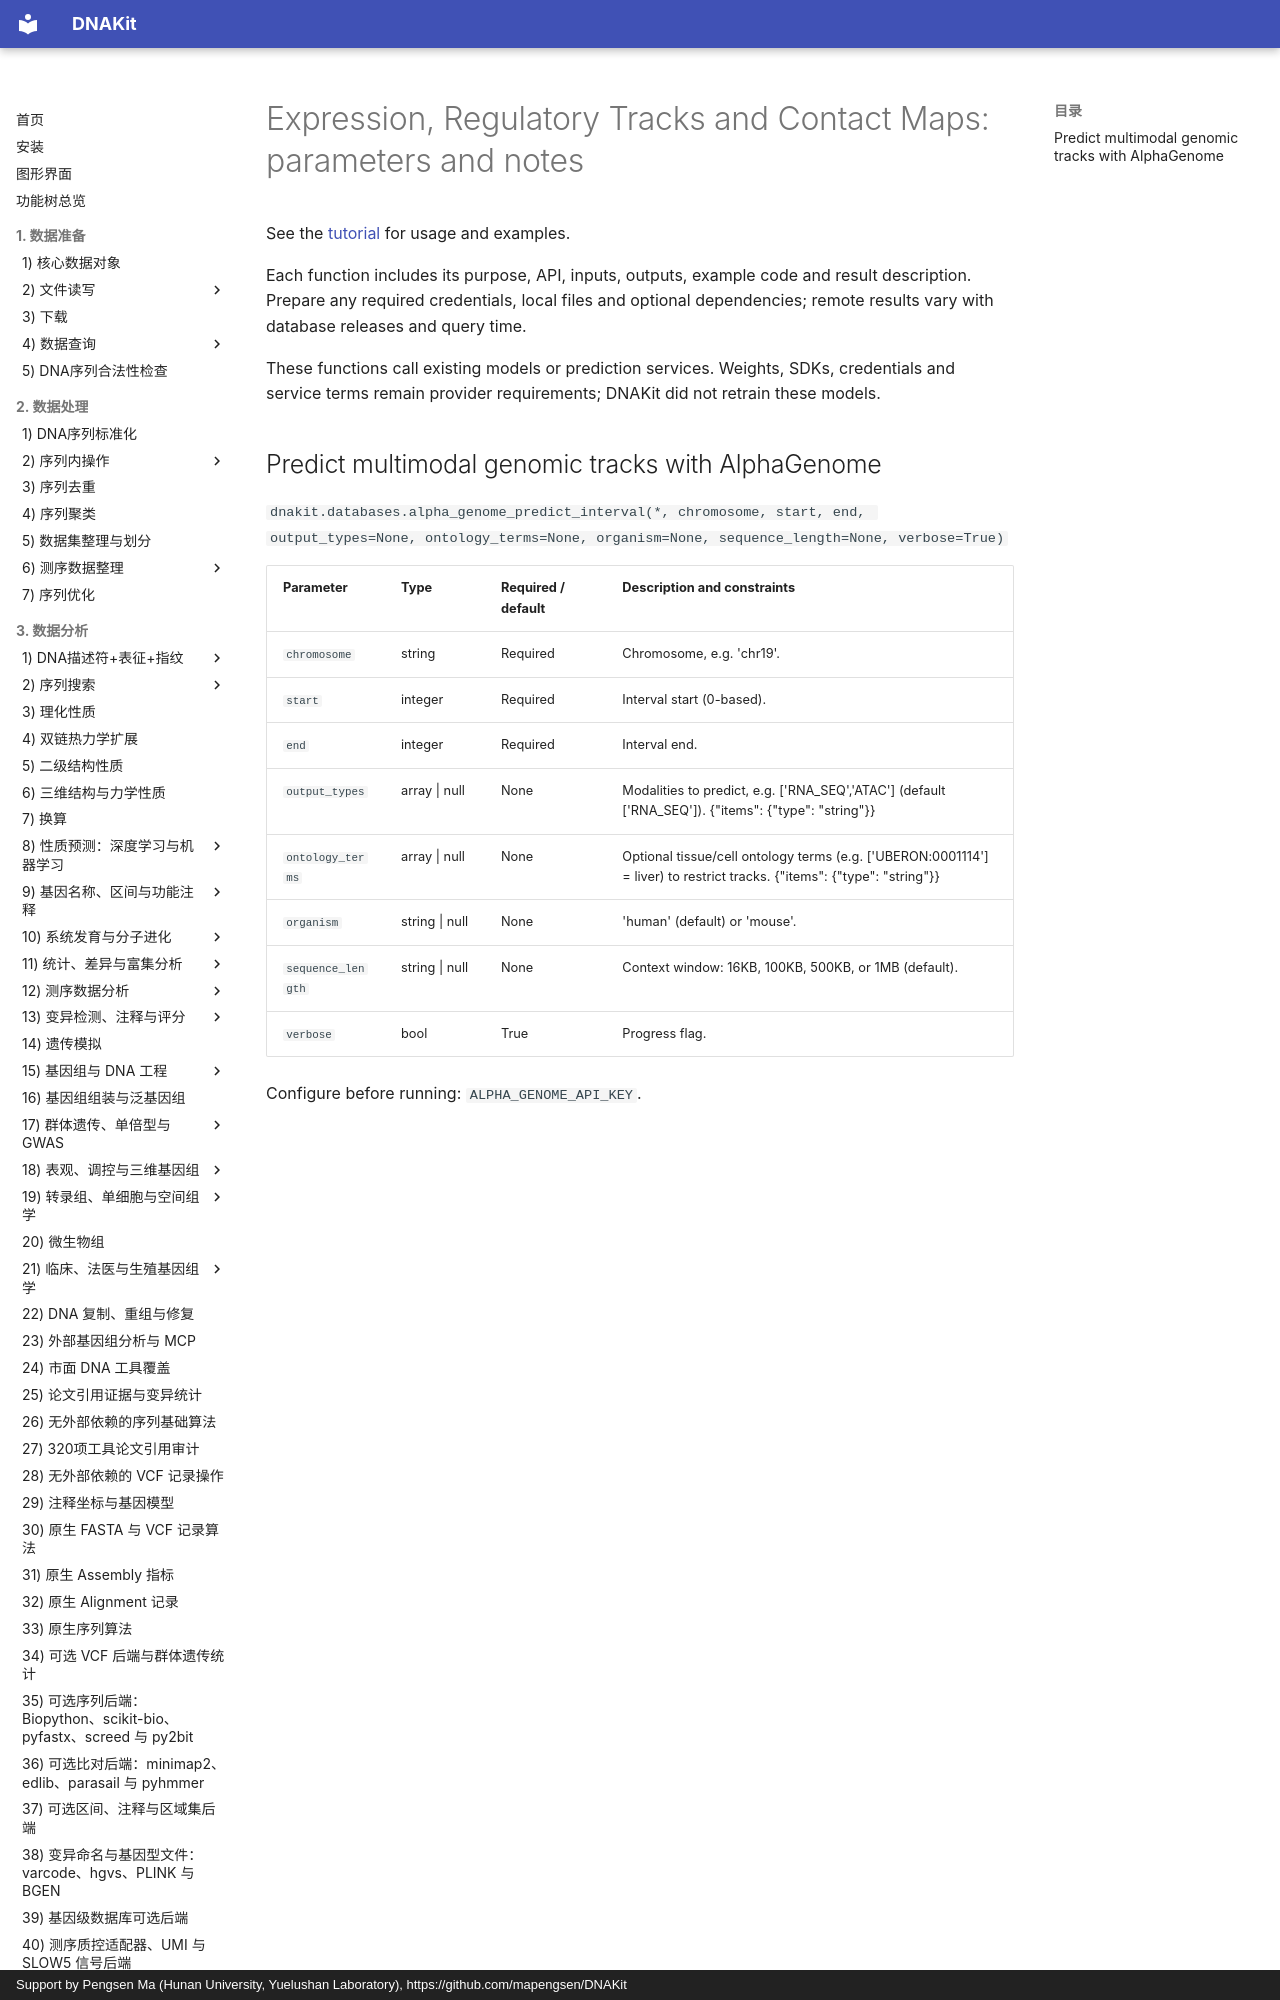

repository: mapengsen/DNAKit · page: faq/api/23_prediction_regulatory_tracks.en/index.html · generator: mkdocs · copyright: Support by Pengsen Ma (Hunan University, Yuelushan Laboratory), https://github.com/mapengsen/DNAKit

# Expression, Regulatory Tracks and Contact Maps: parameters and notes

See the [tutorial](../../api/features/23_prediction_regulatory_tracks.md) for usage and examples.

Each function includes its purpose, API, inputs, outputs, example code and result description. Prepare any required credentials, local files and optional dependencies; remote results vary with database releases and query time.

These functions call existing models or prediction services. Weights, SDKs, credentials and service terms remain provider requirements; DNAKit did not retrain these models.
